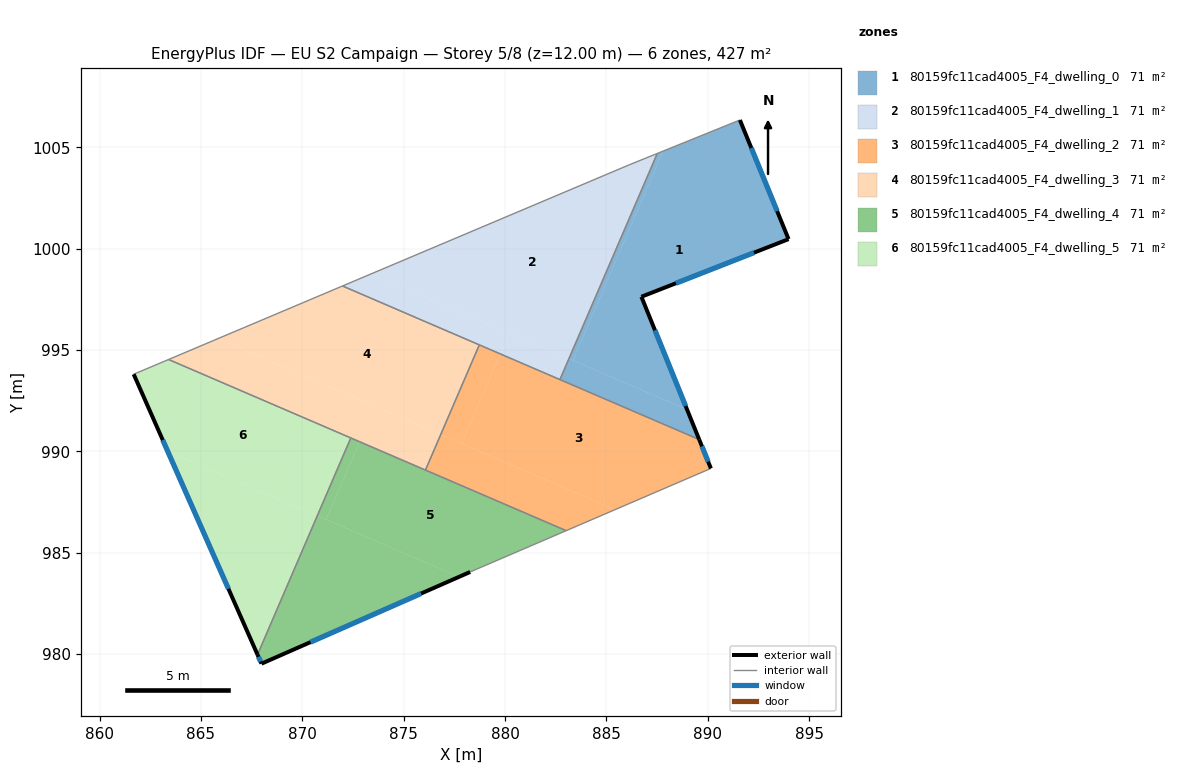
=== STOREY PLAN SPEC (per zone: floor XY polygon, exterior-wall plan segments, windows/doors) ===
zone 1: 80159fc11cad4005_F4_dwelling_0  (71.1 m²)
  floor: (891.59, 1006.35) (893.99, 1000.47) (886.73, 997.63) (888.98, 992.07) (883.35, 994.49) (887.79, 1004.82)
  floor: (888.98, 992.07) (889.58, 990.59) (882.71, 993.54) (883.15, 994.58)
  floor: (887.79, 1004.82) (883.35, 994.49) (883.15, 994.58) (887.51, 1004.70)
  exterior wall: (893.99, 1000.47) – (891.59, 1006.35)  [6.3 m]
    window: (893.43, 1001.85) – (892.15, 1004.97)  [5.4 m²]
  exterior wall: (886.73, 997.63) – (893.99, 1000.47)  [7.8 m]
    window: (888.43, 998.30) – (892.28, 999.81)  [6.6 m²]
  exterior wall: (889.58, 990.59) – (886.73, 997.63)  [7.6 m]
    window: (888.91, 992.24) – (887.40, 995.98)  [6.4 m²]
  interior walls: 3
zone 2: 80159fc11cad4005_F4_dwelling_1  (71.1 m²)
  floor: (887.51, 1004.70) (883.15, 994.58) (873.42, 998.77) (886.13, 1004.14)
  floor: (880.21, 995.84) (879.77, 994.81) (871.98, 998.16) (873.42, 998.77)
  floor: (883.15, 994.58) (882.71, 993.54) (879.77, 994.81) (880.21, 995.84)
  interior walls: 5
zone 3: 80159fc11cad4005_F4_dwelling_2  (71.1 m²)
  floor: (889.58, 990.59) (890.16, 989.16) (885.42, 987.13) (877.86, 990.38) (879.77, 994.81)
  floor: (885.42, 987.13) (883.02, 986.09) (876.07, 989.08) (876.83, 990.83)
  floor: (879.77, 994.81) (877.86, 990.38) (876.83, 990.83) (878.73, 995.26)
  exterior wall: (890.16, 989.16) – (889.58, 990.59)  [1.5 m]
    window: (890.02, 989.50) – (889.72, 990.25)  [1.3 m²]
  interior walls: 5
zone 4: 80159fc11cad4005_F4_dwelling_3  (71.1 m²)
  floor: (878.73, 995.26) (876.83, 990.83) (865.83, 995.56) (871.98, 998.16)
  floor: (876.83, 990.83) (876.07, 989.08) (863.40, 994.54) (865.83, 995.56)
  interior walls: 5
zone 5: 80159fc11cad4005_F4_dwelling_4  (71.1 m²)
  floor: (883.02, 986.09) (878.52, 984.16) (878.28, 984.05) (877.73, 983.81) (871.17, 986.64) (872.83, 990.48)
  floor: (877.73, 983.81) (867.98, 979.53) (867.79, 979.97) (870.74, 986.82)
  floor: (872.83, 990.48) (871.17, 986.64) (870.74, 986.83) (872.39, 990.67)
  exterior wall: (867.98, 979.53) – (878.28, 984.05)  [11.2 m]
    window: (870.40, 980.59) – (875.86, 982.99)  [9.5 m²]
  exterior wall: (867.79, 979.97) – (867.98, 979.53)  [0.5 m]
    window: (867.84, 979.87) – (867.94, 979.63)  [0.4 m²]
  interior walls: 5
zone 6: 80159fc11cad4005_F4_dwelling_5  (71.1 m²)
  floor: (872.39, 990.67) (870.74, 986.83) (863.36, 990.00) (861.68, 993.81) (863.40, 994.54)
  floor: (870.74, 986.82) (867.79, 979.97) (863.36, 990.00)
  exterior wall: (861.68, 993.81) – (867.79, 979.97)  [15.1 m]
    window: (863.11, 990.56) – (866.35, 983.22)  [12.8 m²]
  interior walls: 3

=== DERIVED (storey summary) ===
Building: EU S2 Campaign
Storey: 5 of 8  (floor level z = 12.00 m)
Storey gross floor area: 426.6 m²
Zones on this storey: 6
  - 80159fc11cad4005_F4_dwelling_0: floor 71.1 m²; exterior wall 21.7 m (65.2 m²); 3 window(s) 18.3 m²; WWR 28.1%
  - 80159fc11cad4005_F4_dwelling_1: floor 71.1 m²
  - 80159fc11cad4005_F4_dwelling_2: floor 71.1 m²; exterior wall 1.5 m (4.6 m²); 1 window(s) 1.3 m²; WWR 28.1%
  - 80159fc11cad4005_F4_dwelling_3: floor 71.1 m²
  - 80159fc11cad4005_F4_dwelling_4: floor 71.1 m²; exterior wall 11.7 m (35.2 m²); 2 window(s) 9.9 m²; WWR 28.1%
  - 80159fc11cad4005_F4_dwelling_5: floor 71.1 m²; exterior wall 15.1 m (45.4 m²); 1 window(s) 12.8 m²; WWR 28.1%
Zone adjacency (shared interzone walls):
  - 80159fc11cad4005_F4_dwelling_0 ↔ 80159fc11cad4005_F4_dwelling_1
  - 80159fc11cad4005_F4_dwelling_0 ↔ 80159fc11cad4005_F4_dwelling_2
  - 80159fc11cad4005_F4_dwelling_1 ↔ 80159fc11cad4005_F4_dwelling_2
  - 80159fc11cad4005_F4_dwelling_1 ↔ 80159fc11cad4005_F4_dwelling_3
  - 80159fc11cad4005_F4_dwelling_2 ↔ 80159fc11cad4005_F4_dwelling_3
  - 80159fc11cad4005_F4_dwelling_2 ↔ 80159fc11cad4005_F4_dwelling_4
  - 80159fc11cad4005_F4_dwelling_3 ↔ 80159fc11cad4005_F4_dwelling_4
  - 80159fc11cad4005_F4_dwelling_3 ↔ 80159fc11cad4005_F4_dwelling_5
  - 80159fc11cad4005_F4_dwelling_4 ↔ 80159fc11cad4005_F4_dwelling_5